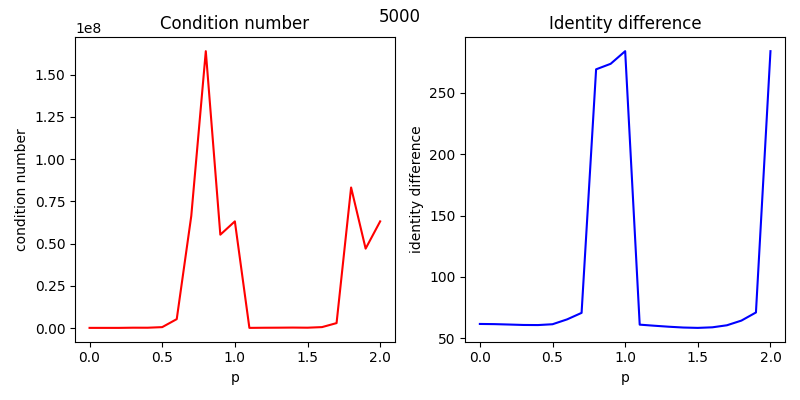

Data behind this chart, as committed beside it:
, p, condition number, identity diference
0, 0.0, 93921, 61.79
1, 0.1, 92852, 61.65
2, 0.2, 89944, 61.32
3, 0.3, 203089, 60.96
4, 0.4, 188175, 60.89
5, 0.5, 540280, 61.55
6, 0.6, 5264294, 65.5
7, 0.7, 66299832, 70.8
8, 0.8, 163853212, 268.9
9, 0.9, 55248401, 273.4
10, 1.0, 63128941, 283.7
11, 1.1, 92780, 61.22
12, 1.2, 171467, 60.35
13, 1.3, 208249, 59.54
14, 1.4, 276403, 58.88
15, 1.5, 202591, 58.59
16, 1.6, 554192, 59.06
17, 1.7, 2925132, 60.71
18, 1.8, 83190832, 64.52
19, 1.9, 46996459, 71.13
20, 2.0, 63128941, 283.7
